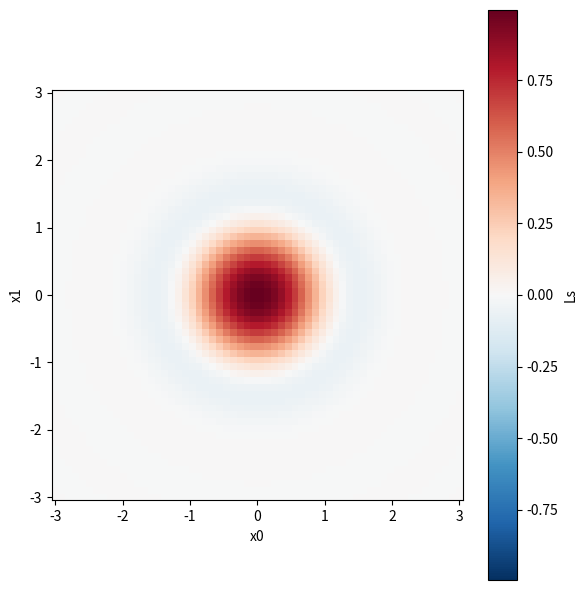

Here is the Python script that generated this plot:
import numpy as np
import matplotlib.pyplot as plt
from matplotlib.colors import TwoSlopeNorm  # centers colormap at 0

# --- example data (replace with your x0, x1, Ls) ---
n = 60
x = np.linspace(-3, 3, n)
y = np.linspace(-3, 3, n)
x0, x1 = np.meshgrid(x, y)
Ls = np.exp(-(x0**2 + x1**2)) * (np.cos(x0**2 + x1**2))  # example scalar field

# Plot
fig, ax = plt.subplots(figsize=(6, 6))

# make cmap symmetric around zero
max_abs = np.max(np.abs(Ls))
norm = TwoSlopeNorm(vmin=-max_abs, vcenter=0.0, vmax=max_abs)

pcm = ax.pcolormesh(x0, x1, Ls, cmap="RdBu_r", shading="auto", norm=norm)

ax.set_aspect("equal")
ax.set_xlabel("x0")
ax.set_ylabel("x1")
fig.colorbar(pcm, ax=ax, label="Ls")

plt.tight_layout()
plt.show()
